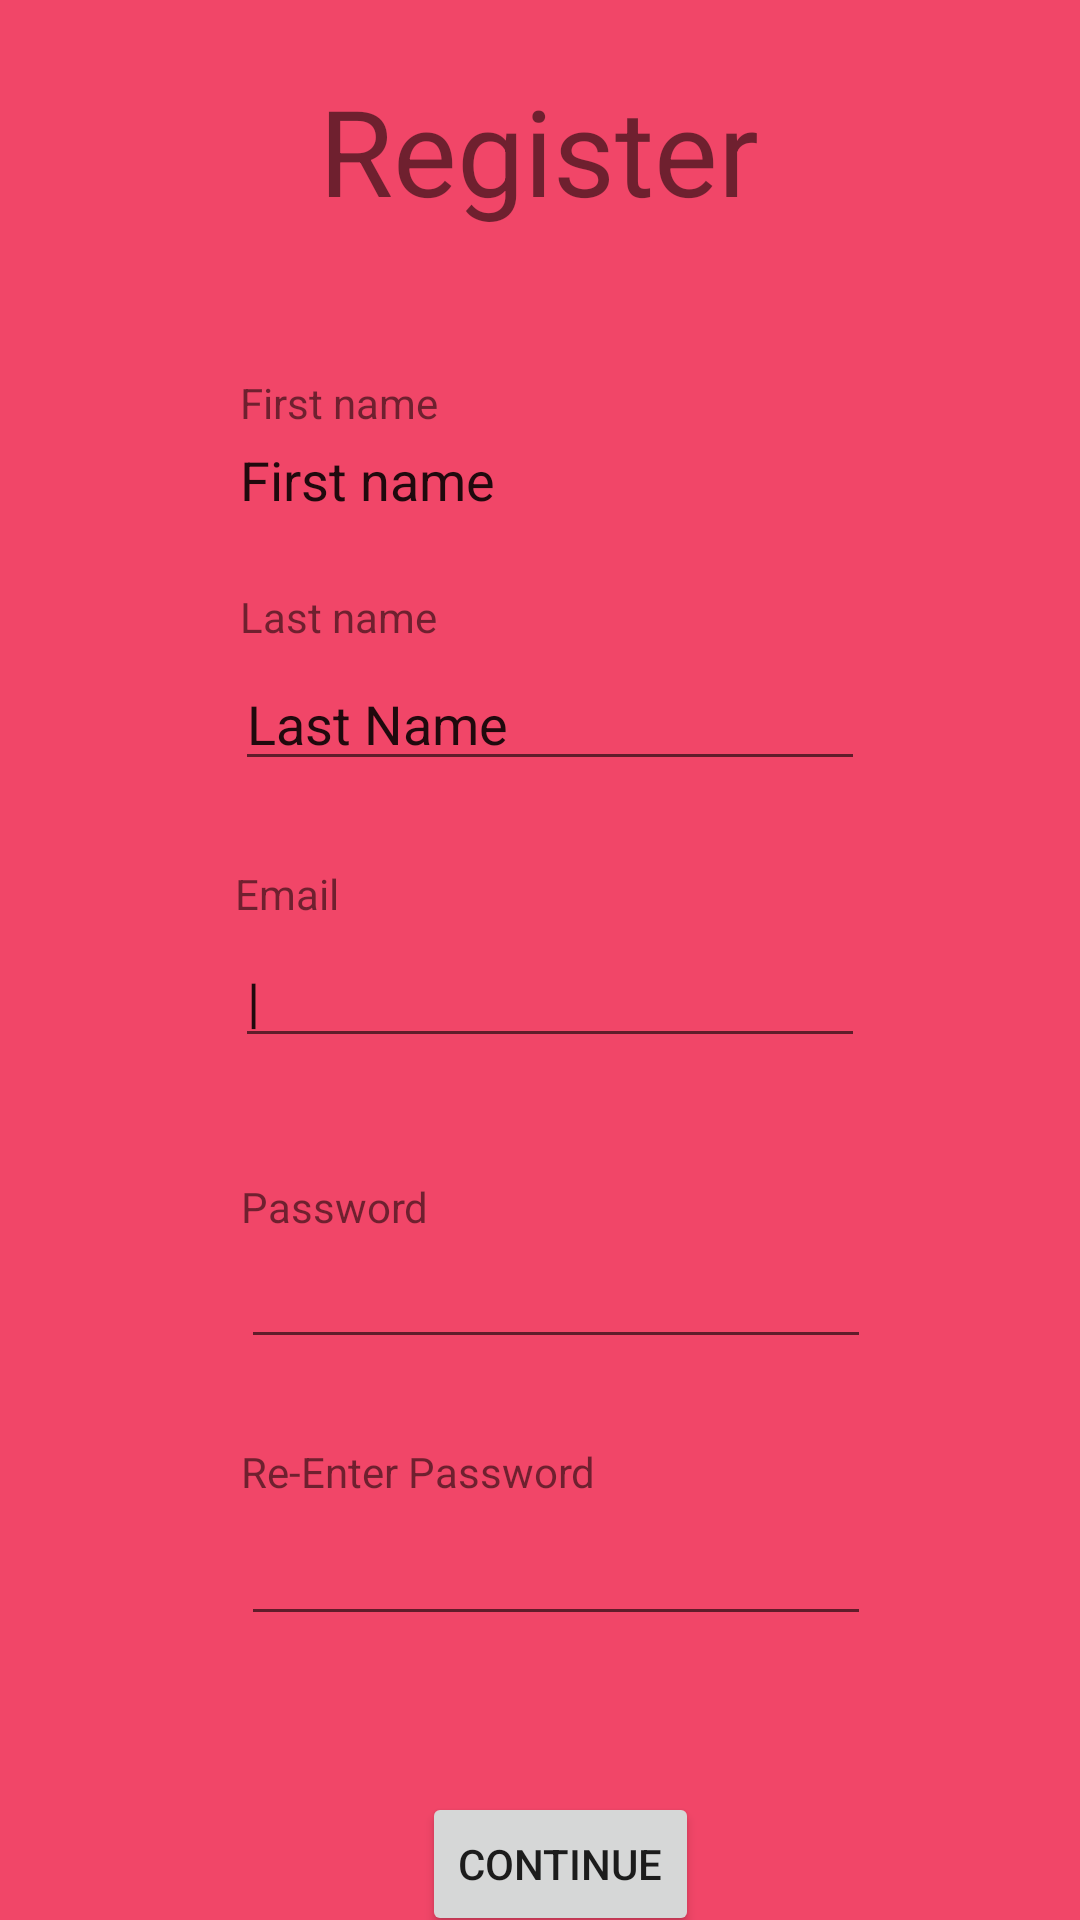

Here is an Android app screen rendered from its layout file. Give the layout XML and the strings, colors and styles it references.
<!-- AndroidManifest.xml: application theme Theme.Genota_IMApp -->
<!-- res/layout/activity_register__screen.xml -->
<?xml version="1.0" encoding="utf-8"?>
<androidx.constraintlayout.widget.ConstraintLayout xmlns:android="http://schemas.android.com/apk/res/android"
    xmlns:app="http://schemas.android.com/apk/res-auto"
    xmlns:tools="http://schemas.android.com/tools"
    android:layout_width="match_parent"
    android:layout_height="match_parent"
    android:background="#f14668"
    tools:context=".Register_Screen">

    <TextView
        android:id="@+id/textView12"
        android:layout_width="wrap_content"
        android:layout_height="wrap_content"
        android:text="Register"
        android:textSize="40sp"
        app:layout_constraintBottom_toBottomOf="parent"
        app:layout_constraintEnd_toEndOf="parent"
        app:layout_constraintHorizontal_bias="0.498"
        app:layout_constraintStart_toStartOf="parent"
        app:layout_constraintTop_toTopOf="parent"
        app:layout_constraintVertical_bias="0.04" />

    <EditText
        android:id="@+id/editTextTextPersonName4"
        android:layout_width="wrap_content"
        android:layout_height="wrap_content"
        android:layout_marginTop="4dp"
        android:ems="10"
        android:inputType="textPersonName"
        android:background=" #"
        android:text="First name"
        app:layout_constraintEnd_toEndOf="@+id/textView18"
        app:layout_constraintHorizontal_bias="0.0"
        app:layout_constraintStart_toStartOf="@+id/textView18"
        app:layout_constraintTop_toBottomOf="@+id/textView18" />

    <EditText
        android:id="@+id/editTextTextPersonName5"
        android:layout_width="wrap_content"
        android:layout_height="wrap_content"
        android:layout_marginTop="4dp"
        android:ems="10"
        android:inputType="textPersonName"
        android:text="Last Name"
        app:layout_constraintEnd_toEndOf="@+id/textView19"
        app:layout_constraintHorizontal_bias="0.013"
        app:layout_constraintStart_toStartOf="@+id/textView19"
        app:layout_constraintTop_toBottomOf="@+id/textView19" />

    <EditText
        android:id="@+id/editTextTextPassword"
        android:layout_width="wrap_content"
        android:layout_height="wrap_content"
        android:ems="10"
        android:inputType="textPassword"
        app:layout_constraintEnd_toEndOf="@+id/textView21"
        app:layout_constraintHorizontal_bias="0.0"
        app:layout_constraintStart_toStartOf="@+id/textView21"
        app:layout_constraintTop_toBottomOf="@+id/textView21" />

    <EditText
        android:id="@+id/editTextTextPassword2"
        android:layout_width="wrap_content"
        android:layout_height="wrap_content"
        android:layout_marginTop="4dp"
        android:ems="10"
        android:inputType="textPassword"
        app:layout_constraintEnd_toEndOf="@+id/textView20"
        app:layout_constraintHorizontal_bias="0.0"
        app:layout_constraintStart_toStartOf="@+id/textView20"
        app:layout_constraintTop_toBottomOf="@+id/textView20" />

    <Button
        android:id="@+id/button4"
        android:layout_width="wrap_content"
        android:layout_height="wrap_content"
        android:layout_marginTop="52dp"
        android:text="Continue"
        app:layout_constraintEnd_toEndOf="@+id/editTextTextPassword2"
        app:layout_constraintHorizontal_bias="0.514"
        app:layout_constraintStart_toStartOf="@+id/editTextTextPassword2"
        app:layout_constraintTop_toBottomOf="@+id/editTextTextPassword2" />

    <TextView
        android:id="@+id/textView18"
        android:layout_width="wrap_content"
        android:layout_height="wrap_content"
        android:layout_marginStart="80dp"
        android:layout_marginTop="48dp"
        android:text="First name"
        app:layout_constraintEnd_toEndOf="@+id/textView12"
        app:layout_constraintHorizontal_bias="0.0"
        app:layout_constraintStart_toStartOf="parent"
        app:layout_constraintTop_toBottomOf="@+id/textView12" />

    <TextView
        android:id="@+id/textView19"
        android:layout_width="wrap_content"
        android:layout_height="wrap_content"
        android:layout_marginTop="24dp"
        android:text="Last name"
        app:layout_constraintEnd_toEndOf="@+id/editTextTextPersonName4"
        app:layout_constraintHorizontal_bias="0.0"
        app:layout_constraintStart_toStartOf="@+id/editTextTextPersonName4"
        app:layout_constraintTop_toBottomOf="@+id/editTextTextPersonName4" />

    <TextView
        android:id="@+id/textView20"
        android:layout_width="wrap_content"
        android:layout_height="wrap_content"
        android:layout_marginTop="28dp"
        android:text="Re-Enter Password"
        app:layout_constraintEnd_toEndOf="@+id/editTextTextPassword"
        app:layout_constraintHorizontal_bias="0.0"
        app:layout_constraintStart_toStartOf="@+id/editTextTextPassword"
        app:layout_constraintTop_toBottomOf="@+id/editTextTextPassword" />

    <TextView
        android:id="@+id/textView21"
        android:layout_width="wrap_content"
        android:layout_height="wrap_content"
        android:layout_marginTop="40dp"
        android:text="Password"
        app:layout_constraintEnd_toEndOf="@+id/editTextTextPersonName6"
        app:layout_constraintHorizontal_bias="0.013"
        app:layout_constraintStart_toStartOf="@+id/editTextTextPersonName6"
        app:layout_constraintTop_toBottomOf="@+id/editTextTextPersonName6" />

    <TextView
        android:id="@+id/textView24"
        android:layout_width="wrap_content"
        android:layout_height="wrap_content"
        android:layout_marginTop="28dp"
        android:text="Email"
        app:layout_constraintEnd_toEndOf="@+id/editTextTextPersonName5"
        app:layout_constraintHorizontal_bias="0.0"
        app:layout_constraintStart_toStartOf="@+id/editTextTextPersonName5"
        app:layout_constraintTop_toBottomOf="@+id/editTextTextPersonName5" />

    <EditText
        android:id="@+id/editTextTextPersonName6"
        android:layout_width="wrap_content"
        android:layout_height="wrap_content"
        android:layout_marginTop="4dp"
        android:ems="10"
        android:inputType="textPersonName"
        android:text="|"
        app:layout_constraintEnd_toEndOf="@+id/textView24"
        app:layout_constraintHorizontal_bias="0.0"
        app:layout_constraintStart_toStartOf="@+id/textView24"
        app:layout_constraintTop_toBottomOf="@+id/textView24" />
</androidx.constraintlayout.widget.ConstraintLayout>
<!-- resources referenced by this layout -->
<resources>
  <style name="Theme.Genota_IMApp" parent="Theme.MaterialComponents.DayNight.DarkActionBar">
          
          <item name="colorPrimary">@color/purple_500</item>
          <item name="colorPrimaryVariant">@color/purple_700</item>
          <item name="colorOnPrimary">@color/white</item>
          
          <item name="colorSecondary">@color/teal_200</item>
          <item name="colorSecondaryVariant">@color/teal_700</item>
          <item name="colorOnSecondary">@color/black</item>
          
          <item name="android:statusBarColor" tools:targetApi="l">?attr/colorPrimaryVariant</item>
          
      </style>
  <!-- not gathered from this repository: default colours our renderer supplied (Android Studio template values) -->
  <color name="purple_500">#FF6200EE</color>
  <color name="purple_700">#FF3700B3</color>
  <color name="teal_200">#FF03DAC5</color>
  <color name="teal_700">#FF018786</color>
  <color name="black">#FF000000</color>
  <color name="white">#FFFFFFFF</color>
</resources>
